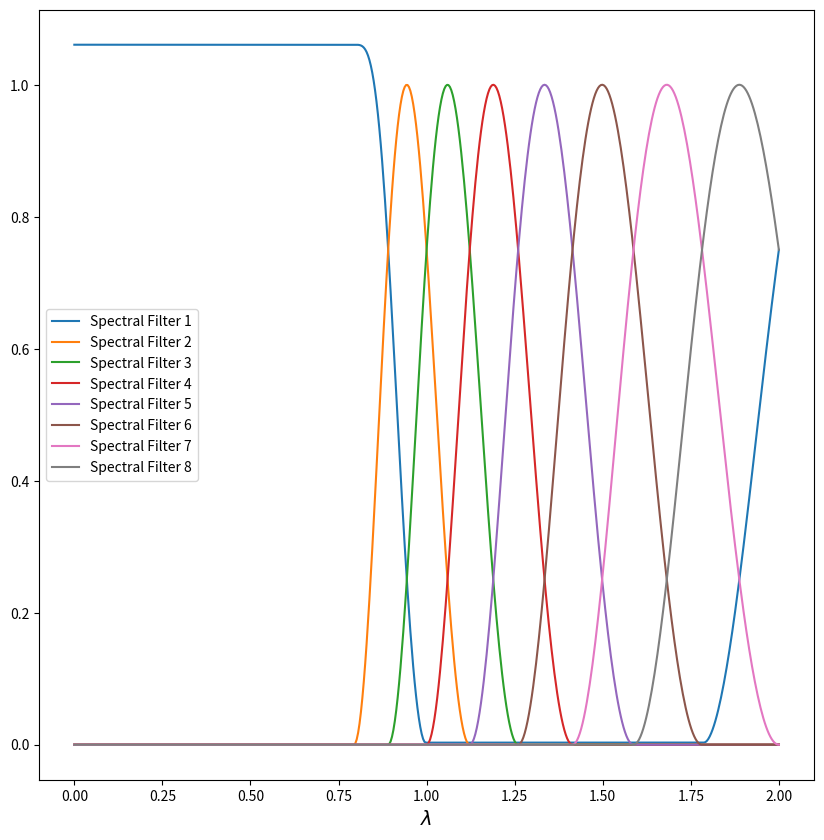

Write Python code to recreate this figure.
import numpy as np
import matplotlib.pyplot as plt



def g_hat(l, K, d_values, a):
    
    g_hat = 0

    for i in range(K+1):
        if (-l) >= 0 and (-l) < a:
            g_hat += d_values[i]*(np.cos(2*np.pi*i*(l/a + 1/2)))
        else:
            g_hat += d_values[i]*(0)

    return g_hat


def g_hat_i_plus(l, a, j, R, K, d_values):
    int_var = np.log(l) - a*(j-1)/R

    g_hat_i_value = g_hat(int_var, K, d_values, a)

    return g_hat_i_value


def g_hat_j(l, a, j, R, d_values, J, K):

    if j == 1:
        term_1 = R*d_values[0]**2

        term_2 = 0

        for i in range(1, K+1):
            term_2 += d_values[i]**2

        term_3 = 0
        for i in range(2, J+1):
            term_3 += np.abs(g_hat_i_plus(l, a, i, R, K, d_values))**2

        g_hat_j_value = np.sqrt(term_1 + R/2*term_2 - term_3 + 1e-5)
        
    
    elif j >= 2 and j <= J:
        g_hat_j_value = g_hat_i_plus(l, a, j, R, K, d_values)

    
    return g_hat_j_value


def plotting_filter(Kappa, d0, d1, R, J, lambda_max):

    # Dilation Factor
    a = R*np.log(lambda_max)/(J-R+1)


    Lambda = np.linspace(0,2, 500)


    n = Lambda.shape[0]

    fig = plt.figure(figsize = (10,10))

    for p in range(1, J+1):
        g_hat_j_lambda = np.zeros(n)

        j_value = p

        for i in range(n):
            g_hat_j_lambda[i] = g_hat_j(Lambda[i], a, j_value, R, [d0, d1], J, Kappa)

        plt.plot(Lambda, g_hat_j_lambda, label = "Spectral Filter " + str(p))
    plt.legend()

    plt.xlabel("$\lambda$", fontsize = 14)
    plt.show()




Kappa = 1
d0 = d1 = 0.5
R = 3
J = 8
lambda_max = 2

plotting_filter(Kappa, d0, d1, R, J, lambda_max)

